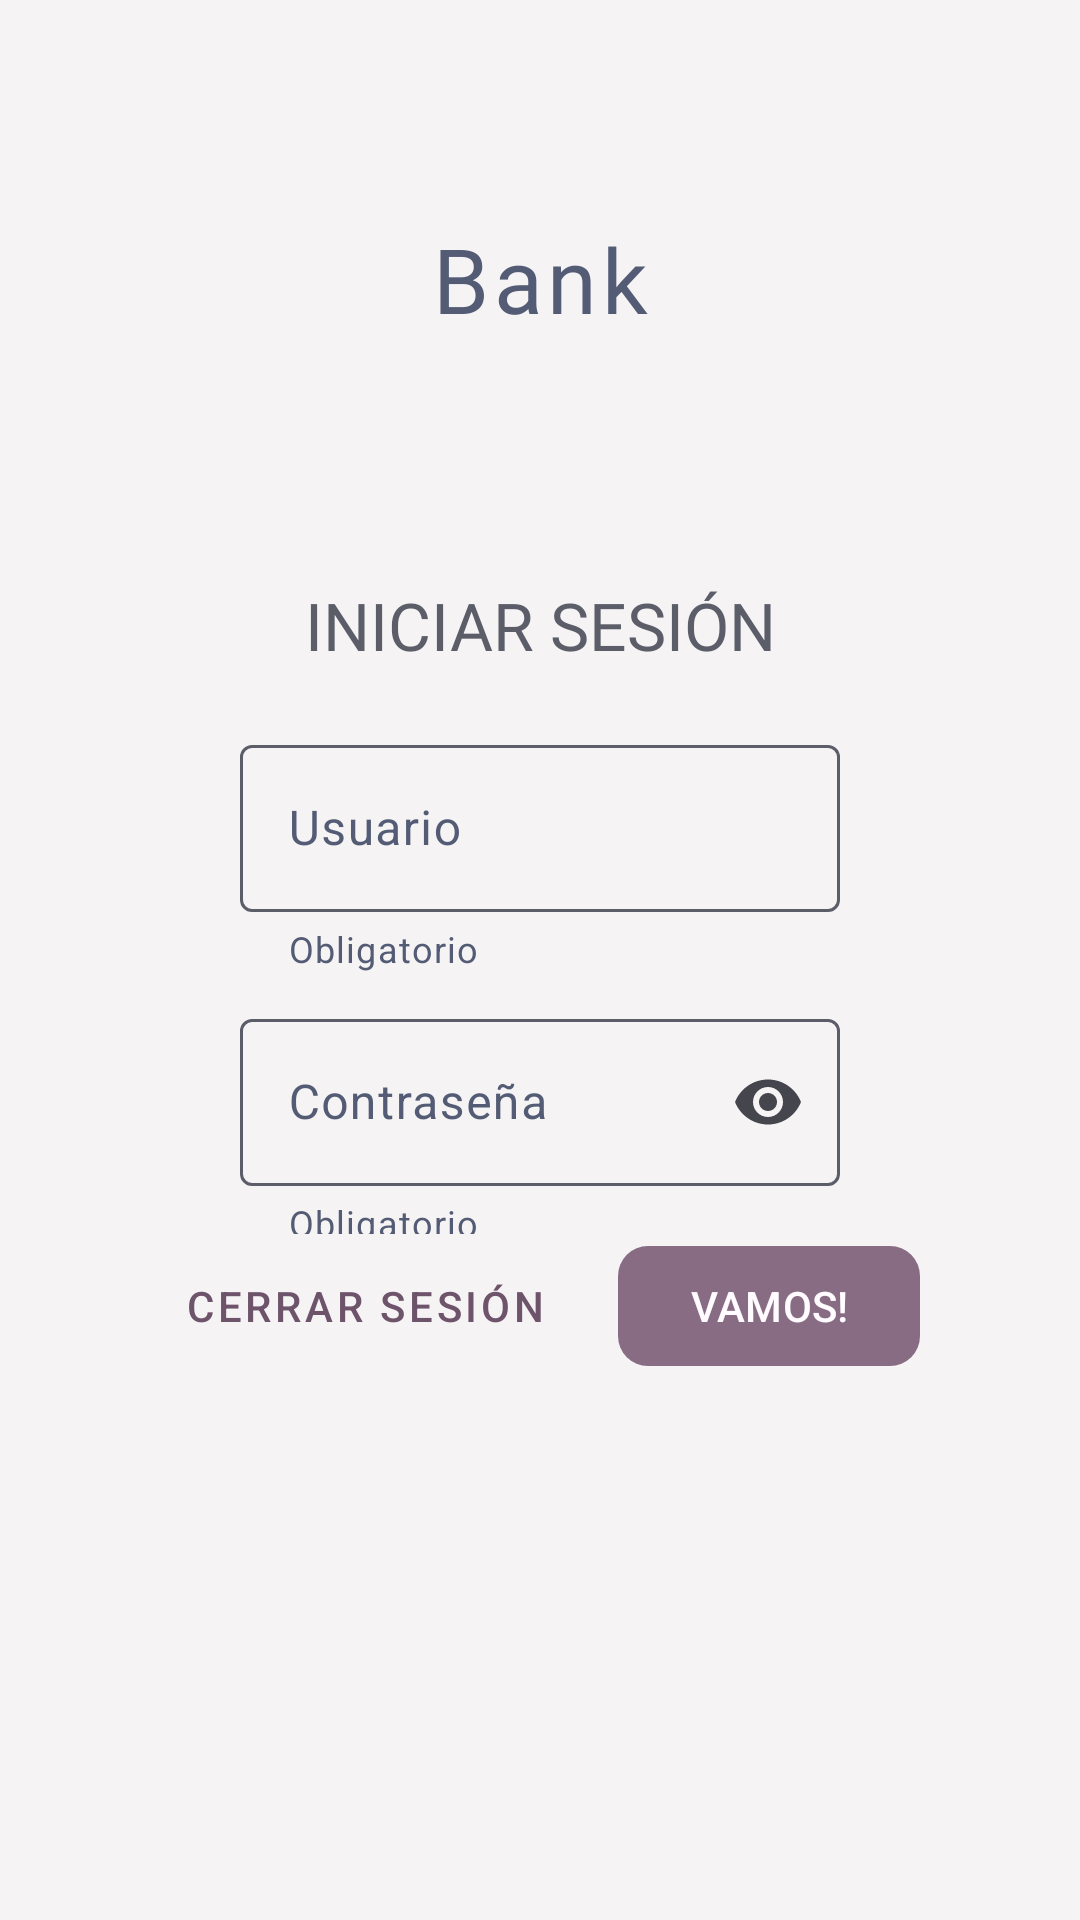

Produce the Android XML layout that renders to this screen, including the resource entries it uses.
<!-- AndroidManifest.xml: application theme AppTheme -->
<!-- res/layout/activity_login.xml -->
<?xml version="1.0" encoding="utf-8"?>
<androidx.constraintlayout.widget.ConstraintLayout
    xmlns:android="http://schemas.android.com/apk/res/android"
    xmlns:app="http://schemas.android.com/apk/res-auto"
    android:layout_width="match_parent"
    android:layout_height="match_parent"
    android:background="?attr/colorSurfaceContainerLow">

    <androidx.constraintlayout.widget.Guideline
        android:id="@+id/horizontalGuideline1"
        android:layout_width="wrap_content"
        android:layout_height="wrap_content"
        android:orientation="horizontal"
        app:layout_constraintGuide_percent="0.29" />

    <androidx.constraintlayout.widget.Guideline
        android:id="@+id/horizontalGuideline2"
        android:layout_width="wrap_content"
        android:layout_height="wrap_content"
        android:orientation="horizontal"
        app:layout_constraintGuide_percent="0.63" />

    
    <com.google.android.material.card.MaterialCardView
        android:id="@+id/bankNameCard"
        android:layout_width="0dp"
        android:layout_height="wrap_content"
        android:layout_margin="@dimen/basicSpace"
        app:strokeWidth="0dp"
        app:cardElevation="0dp"
        app:cardBackgroundColor="@android:color/transparent"
        app:layout_constraintTop_toTopOf="parent"
        app:layout_constraintBottom_toTopOf="@id/horizontalGuideline1"
        app:layout_constraintStart_toStartOf="parent"
        app:layout_constraintEnd_toEndOf="parent">

        <androidx.constraintlayout.widget.ConstraintLayout
            android:layout_width="match_parent"
            android:layout_height="wrap_content"
            android:padding="12dp">

            <TextView
                android:layout_width="0dp"
                android:layout_height="wrap_content"
                android:text="@string/bankName"
                android:fontFamily="@font/rocksalt_regular"
                android:letterSpacing="0.05"
                android:textAlignment="center"
                android:textColor="?attr/colorPrimary"
                android:textSize="@dimen/nameBankSize"
                app:layout_constraintTop_toTopOf="parent"
                app:layout_constraintStart_toStartOf="parent"
                app:layout_constraintEnd_toEndOf="parent" />
        </androidx.constraintlayout.widget.ConstraintLayout>
    </com.google.android.material.card.MaterialCardView>

    
    <com.google.android.material.card.MaterialCardView
        android:id="@+id/login"
        android:layout_width="0dp"
        android:layout_height="wrap_content"
        android:layout_margin="@dimen/basicSpace"
        app:strokeWidth="0dp"
        app:cardElevation="0dp"
        app:cardBackgroundColor="@android:color/transparent"
        app:layout_constraintTop_toBottomOf="@id/horizontalGuideline1"
        app:layout_constraintStart_toStartOf="parent"
        app:layout_constraintEnd_toEndOf="parent">

        <androidx.constraintlayout.widget.ConstraintLayout
            android:layout_width="match_parent"
            android:layout_height="wrap_content">

            <TextView
                android:id="@+id/loginTitle"
                android:layout_width="0dp"
                android:layout_height="wrap_content"
                android:paddingBottom="10dp"
                android:text="@string/login"
                android:fontFamily="@font/sora_semibold"
                android:textAlignment="center"
                android:textColor="?attr/colorSecondary"
                android:textSize="@dimen/title"
                app:layout_constraintTop_toTopOf="parent"
                app:layout_constraintStart_toStartOf="parent"
                app:layout_constraintEnd_toEndOf="parent" />

            
            <com.google.android.material.textfield.TextInputLayout
                android:id="@+id/userNameLayout"
                android:layout_width="@dimen/input"
                android:layout_height="wrap_content"
                android:layout_marginTop="10dp"
                android:layout_marginBottom="10dp"
                android:hint="@string/user"
                app:hintTextColor="?attr/colorPrimary"
                android:textColorHint="?attr/colorPrimary"
                app:boxStrokeColor="@color/input_stroke"
                app:helperText="@string/required"
                app:helperTextTextColor="?attr/colorPrimary"
                app:errorTextColor="?attr/colorError"
                app:layout_constraintTop_toBottomOf="@id/loginTitle"
                app:layout_constraintStart_toStartOf="parent"
                app:layout_constraintEnd_toEndOf="parent">

                <com.google.android.material.textfield.TextInputEditText
                    android:id="@+id/userNameInput"
                    android:layout_width="match_parent"
                    android:layout_height="wrap_content"
                    android:inputType="textCapCharacters|textNoSuggestions"
                    android:maxLength="9"
                    android:textColor="?attr/colorOnSurface"/>

            </com.google.android.material.textfield.TextInputLayout>

            
            <com.google.android.material.textfield.TextInputLayout
                android:id="@+id/passwordLayout"
                android:layout_width="@dimen/input"
                android:layout_height="wrap_content"
                android:layout_marginTop="10dp"
                android:layout_marginBottom="10dp"
                android:hint="@string/pass"
                app:hintTextColor="?attr/colorPrimary"
                android:textColorHint="?attr/colorPrimary"
                app:boxStrokeColor="@color/input_stroke"
                app:helperText="@string/required"
                app:helperTextTextColor="?attr/colorPrimary"
                app:errorTextColor="?attr/colorError"
                app:endIconMode="password_toggle"
                app:layout_constraintTop_toBottomOf="@id/userNameLayout"
                app:layout_constraintStart_toStartOf="parent"
                app:layout_constraintEnd_toEndOf="parent">

                <com.google.android.material.textfield.TextInputEditText
                    android:id="@+id/passwordInput"
                    android:layout_width="match_parent"
                    android:layout_height="wrap_content"
                    android:inputType="numberPassword"
                    android:maxLength="4"
                    android:textColor="?attr/colorOnSurface"/>

            </com.google.android.material.textfield.TextInputLayout>
        </androidx.constraintlayout.widget.ConstraintLayout>
    </com.google.android.material.card.MaterialCardView>

    
    <com.google.android.material.card.MaterialCardView
        android:id="@+id/buttonsCard"
        android:layout_width="0dp"
        android:layout_height="wrap_content"
        android:layout_margin="@dimen/basicSpace"
        app:strokeWidth="0dp"
        app:cardElevation="0dp"
        app:cardBackgroundColor="@android:color/transparent"
        app:layout_constraintTop_toBottomOf="@id/horizontalGuideline2"
        app:layout_constraintStart_toStartOf="parent"
        app:layout_constraintEnd_toEndOf="parent">

        <androidx.constraintlayout.widget.ConstraintLayout
            android:layout_width="match_parent"
            android:layout_height="wrap_content"
            android:background="?attr/colorSurfaceContainerLow">

            
            <com.google.android.material.button.MaterialButton
                android:id="@+id/signOutButton"
                android:layout_width="wrap_content"
                android:layout_height="wrap_content"
                android:text="@string/signOut"
                android:layout_marginEnd="@dimen/basicSpace"
                app:layout_constraintHorizontal_chainStyle="packed"
                app:layout_constraintTop_toTopOf="parent"
                app:layout_constraintStart_toStartOf="parent"
                app:layout_constraintEnd_toStartOf="@id/logInButton"
                style="@style/Widget.MaterialComponents.Button.TextButton"
                android:textColor="?attr/colorTertiary"/>

            
            <com.google.android.material.button.MaterialButton
                android:id="@+id/logInButton"
                android:layout_width="wrap_content"
                android:layout_height="wrap_content"
                android:text="@string/enter"
                android:layout_marginStart="@dimen/basicSpace"
                app:cornerRadius="@dimen/butCornerRadius"
                app:backgroundTint="?attr/colorTertiaryContainer"
                android:textColor="?attr/colorOnTertiaryContainer"
                app:layout_constraintTop_toTopOf="parent"
                app:layout_constraintStart_toEndOf="@+id/signOutButton"
                app:layout_constraintEnd_toEndOf="parent"
                />

        </androidx.constraintlayout.widget.ConstraintLayout>
    </com.google.android.material.card.MaterialCardView>
</androidx.constraintlayout.widget.ConstraintLayout>
<!-- resources referenced by this layout -->
<resources>
  <dimen name="basicSpace">8dp</dimen>
  <dimen name="butCornerRadius">10dp</dimen>
  <dimen name="input">200dp</dimen>
  <dimen name="nameBankSize">30sp</dimen>
  <dimen name="title">22sp</dimen>
  <string name="bankName" translatable="false">Bank</string>
  <string name="enter">VAMOS!</string>
  <string name="login">INICIAR SESIÓN</string>
  <string name="pass">Contraseña</string>
  <string name="required">Obligatorio</string>
  <string name="signOut">Cerrar sesión</string>
  <string name="user">Usuario</string>
  <color name="md_theme_primary">#535C74</color>
  <color name="md_theme_onPrimary">#FFFFFF</color>
  <color name="md_theme_primaryContainer">#6B748E</color>
  <color name="md_theme_onPrimaryContainer">#FEFCFF</color>
  <color name="md_theme_secondary">#5B5E69</color>
  <color name="md_theme_onSecondary">#FFFFFF</color>
  <color name="md_theme_secondaryContainer">#E0E2EF</color>
  <color name="md_theme_onSecondaryContainer">#61646F</color>
  <color name="md_theme_tertiary">#6D546A</color>
  <color name="md_theme_onTertiary">#FFFFFF</color>
  <color name="md_theme_tertiaryContainer">#876C83</color>
  <color name="md_theme_onTertiaryContainer">#FFFBFF</color>
  <color name="md_theme_error">#9E1531</color>
  <color name="md_theme_onError">#FFFFFF</color>
  <color name="md_theme_errorContainer">#C03147</color>
  <color name="md_theme_onErrorContainer">#FFE1E2</color>
  <color name="md_theme_background">#FBF8FB</color>
  <color name="md_theme_onBackground">#1B1B1D</color>
  <color name="md_theme_surface">#FBF8FB</color>
  <color name="md_theme_onSurface">#1B1B1D</color>
  <color name="md_theme_surfaceVariant">#E2E2EA</color>
  <color name="md_theme_onSurfaceVariant">#45464D</color>
  <color name="md_theme_outline">#76777D</color>
  <color name="md_theme_outlineVariant">#C6C6CD</color>
  <color name="md_theme_inverseSurface">#303032</color>
  <color name="md_theme_inverseOnSurface">#F3F0F2</color>
  <color name="md_theme_inversePrimary">#BDC6E2</color>
  <color name="md_theme_primaryFixed">#D9E2FF</color>
  <color name="md_theme_onPrimaryFixed">#121B30</color>
  <color name="md_theme_primaryFixedDim">#BDC6E2</color>
  <color name="md_theme_onPrimaryFixedVariant">#3D465E</color>
  <color name="md_theme_secondaryFixed">#E0E2EF</color>
  <color name="md_theme_onSecondaryFixed">#181B24</color>
  <color name="md_theme_secondaryFixedDim">#C4C6D2</color>
  <color name="md_theme_onSecondaryFixedVariant">#434651</color>
  <color name="md_theme_tertiaryFixed">#FAD9F3</color>
  <color name="md_theme_onTertiaryFixed">#281527</color>
  <color name="md_theme_tertiaryFixedDim">#DDBDD6</color>
  <color name="md_theme_onTertiaryFixedVariant">#573F54</color>
  <color name="md_theme_surfaceDim">#DCD9DB</color>
  <color name="md_theme_surfaceBright">#FBF8FB</color>
  <color name="md_theme_surfaceContainerLowest">#FFFFFF</color>
  <color name="md_theme_surfaceContainerLow">#F6F3F5</color>
  <color name="md_theme_surfaceContainer">#F0EDEF</color>
  <color name="md_theme_surfaceContainerHigh">#EAE7E9</color>
  <color name="md_theme_surfaceContainerHighest">#E4E2E4</color>
</resources>
